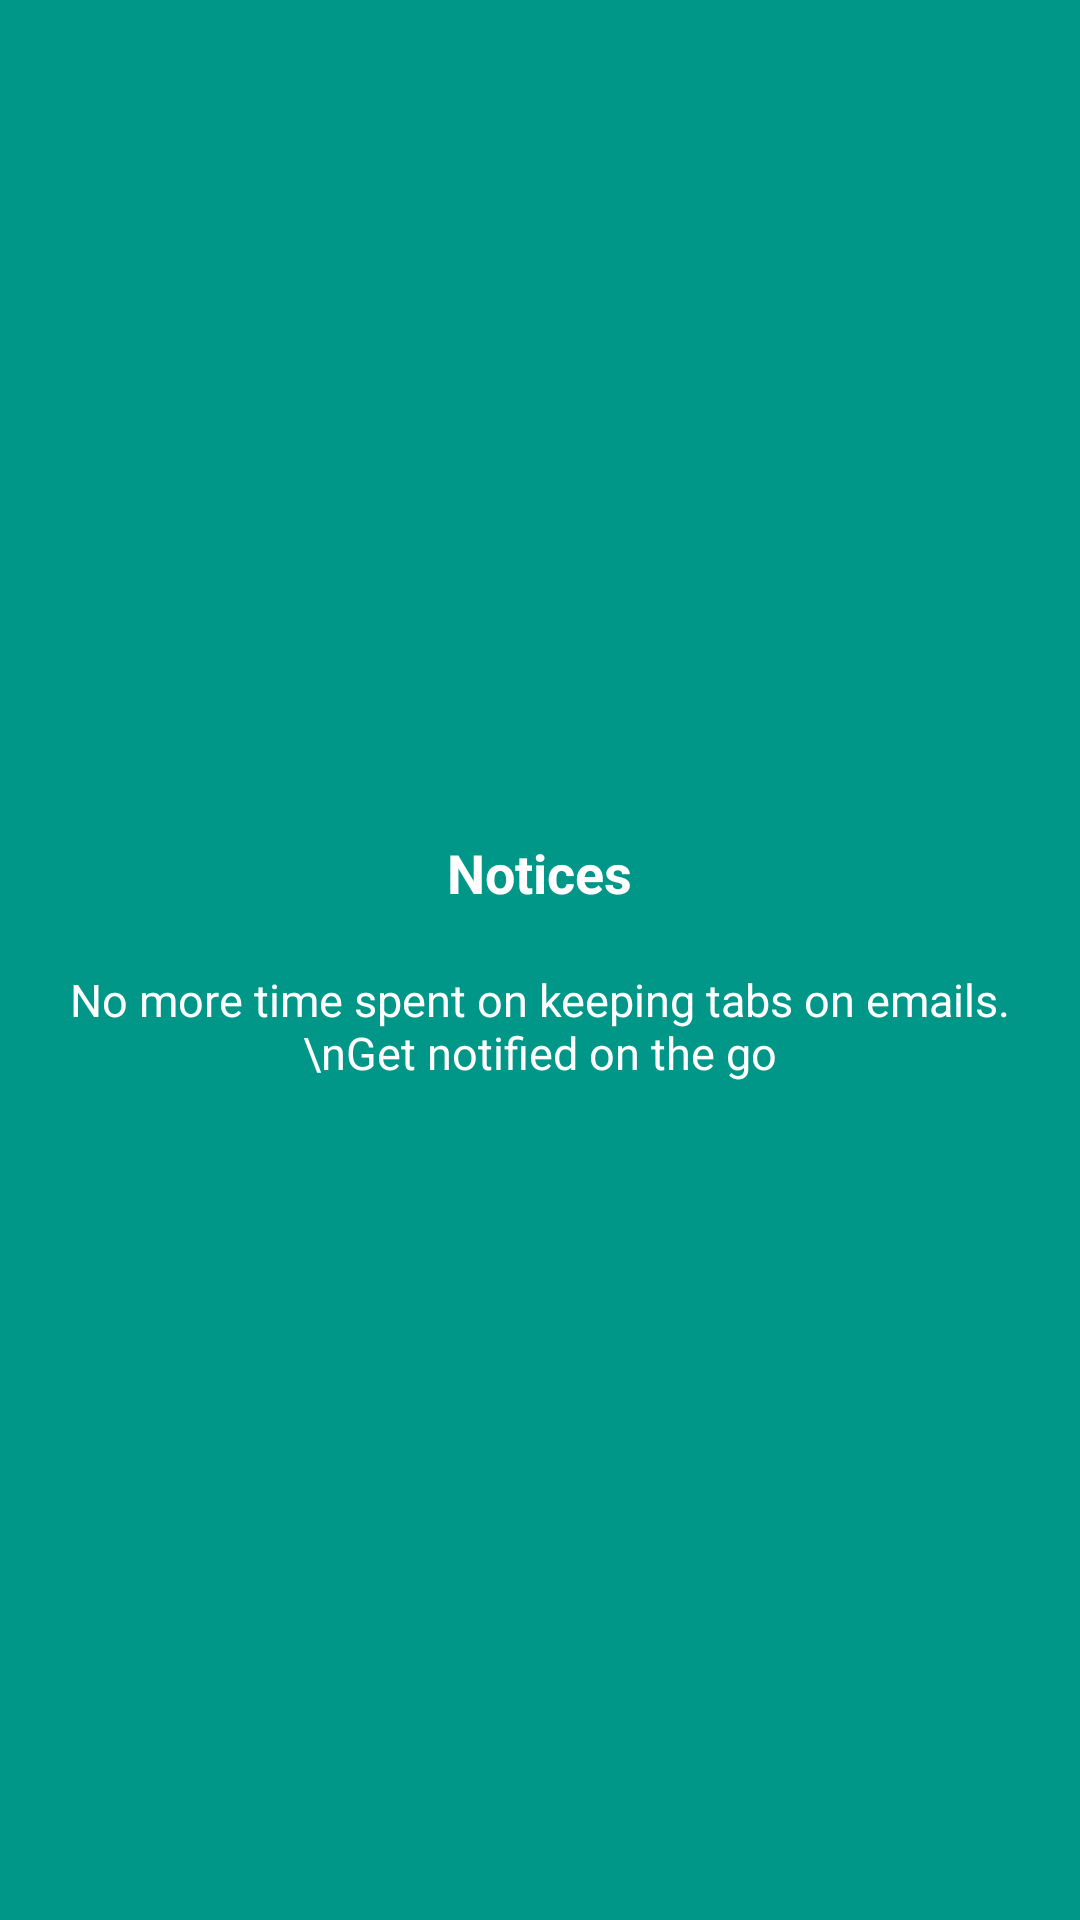

Produce the Android XML layout that renders to this screen, including the resource entries it uses.
<!-- AndroidManifest.xml: application theme AppTheme -->
<!-- res/layout/welcome_screen_2.xml -->
<?xml version="1.0" encoding="utf-8"?>
<RelativeLayout xmlns:android="http://schemas.android.com/apk/res/android"
    android:layout_width="match_parent"
    android:layout_height="match_parent"
    android:background="@color/bg_screen2">

    <LinearLayout
        android:layout_width="wrap_content"
        android:layout_height="wrap_content"
        android:layout_centerInParent="true"
        android:gravity="center_horizontal"
        android:orientation="vertical">

        
            
            
            

        <TextView
            android:layout_width="wrap_content"
            android:layout_height="wrap_content"
            android:text="Notices"
            android:textSize="18sp"
            android:textColor="@android:color/white"
            android:textStyle="bold" />

        <TextView
            android:layout_width="wrap_content"
            android:layout_height="wrap_content"
            android:layout_marginTop="20dp"
            android:paddingLeft="@dimen/activity_inner_space"
            android:paddingRight="@dimen/activity_inner_space"
            android:text="No more time spent on keeping tabs on emails.\nGet notified on the go"
            android:textAlignment="center"
            android:textSize="15sp"
            android:textColor="@android:color/white"/>

    </LinearLayout>


</RelativeLayout>
<!-- resources referenced by this layout -->
<resources>
  <color name="bg_screen2">#009688</color>
  <dimen name="activity_inner_space">10dp</dimen>
  <style name="AppTheme" parent="Theme.AppCompat.Light.NoActionBar">
          
          <item name="colorPrimary">@color/colorPrimary</item>
          <item name="colorPrimaryDark">@color/colorPrimaryDark</item>
          <item name="colorAccent">@color/colorAccent</item>
      </style>
  <color name="colorPrimary">#0e4e6b</color>
  <color name="colorPrimaryDark">#2980b9</color>
  <color name="colorAccent">#2980b9</color>
</resources>
